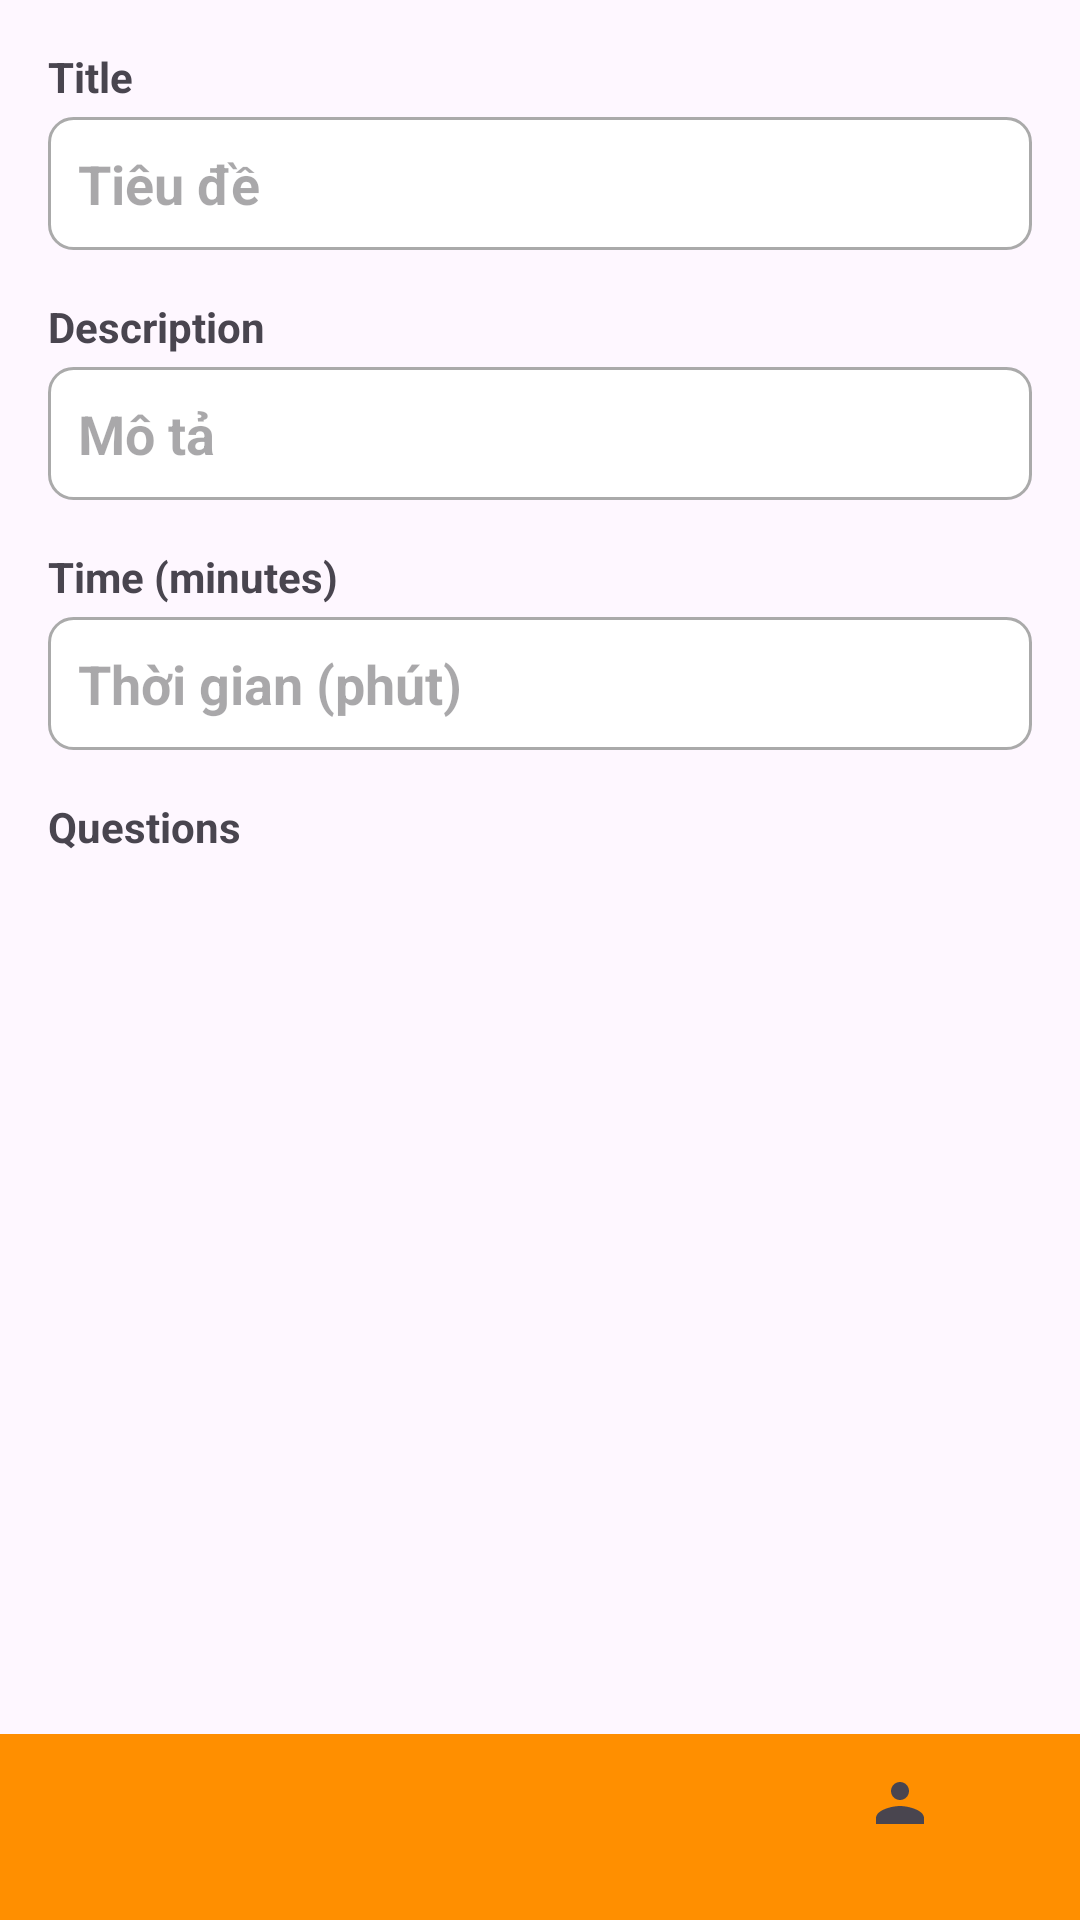

Reconstruct the res/layout file that produces this screen, plus the resources it refers to.
<!-- AndroidManifest.xml: application theme Theme.QuizMate -->
<!-- res/layout/activity_quiz_detail.xml -->
<?xml version="1.0" encoding="utf-8"?>
<RelativeLayout xmlns:android="http://schemas.android.com/apk/res/android"
    xmlns:app="http://schemas.android.com/apk/res-auto"
    xmlns:tools="http://schemas.android.com/tools"
    android:layout_width="match_parent"
    android:layout_height="match_parent"
    tools:context=".quiz.QuizDetailActivity">

    <ScrollView
        android:layout_width="match_parent"
        android:layout_height="match_parent"
        android:layout_above="@id/bottom_navigation"
        android:padding="16dp">

        <LinearLayout
            android:layout_width="match_parent"
            android:layout_height="wrap_content"
            android:orientation="vertical">

            <TextView
                android:layout_width="match_parent"
                android:layout_height="wrap_content"
                android:text="Title"
                android:textStyle="bold"
                android:layout_marginBottom="4dp"/>

            <EditText
                android:id="@+id/editTextTitle"
                android:layout_width="match_parent"
                android:layout_height="wrap_content"
                android:hint="Tiêu đề"
                android:padding="10dp"
                android:background="@drawable/edittext_background"
                android:layout_marginBottom="16dp"
                android:textStyle="bold"
                android:enabled="false"/>

            <TextView
                android:layout_width="match_parent"
                android:layout_height="wrap_content"
                android:text="Description"
                android:textStyle="bold"
                android:layout_marginBottom="4dp"/>

            <EditText
                android:id="@+id/editTextDescription"
                android:layout_width="match_parent"
                android:layout_height="wrap_content"
                android:hint="Mô tả"
                android:padding="10dp"
                android:background="@drawable/edittext_background"
                android:layout_marginBottom="16dp"
                android:textStyle="bold"
                android:enabled="false"/>

            <TextView
                android:layout_width="match_parent"
                android:layout_height="wrap_content"
                android:text="Time (minutes)"
                android:textStyle="bold"
                android:layout_marginBottom="4dp"/>

            <EditText
                android:id="@+id/editTextTime"
                android:layout_width="match_parent"
                android:layout_height="wrap_content"
                android:hint="Thời gian (phút)"
                android:padding="10dp"
                android:background="@drawable/edittext_background"
                android:layout_marginBottom="16dp"
                android:inputType="number"
                android:textStyle="bold"
                android:enabled="false"/>

            <TextView
                android:layout_width="match_parent"
                android:layout_height="wrap_content"
                android:text="Questions"
                android:textStyle="bold"
                android:layout_marginBottom="4dp"/>

            <LinearLayout
                android:id="@+id/questionContainer"
                android:layout_width="match_parent"
                android:layout_height="wrap_content"
                android:orientation="vertical">
                
            </LinearLayout>

        </LinearLayout>
    </ScrollView>

    <com.google.android.material.bottomnavigation.BottomNavigationView
        android:id="@+id/bottom_navigation"
        android:layout_width="match_parent"
        android:layout_height="62dp"
        android:layout_alignParentBottom="true"
        android:background="@color/orange"
        app:menu="@menu/bottom_navigation_menu"/>
</RelativeLayout>
<!-- resources referenced by this layout -->
<resources>
  <color name="orange">#FF8F00</color>
  <!-- drawable edittext_background (drawable) -->
  <?xml version="1.0" encoding="utf-8"?>
  <shape xmlns:android="http://schemas.android.com/apk/res/android">
      <solid android:color="@android:color/white"/>
      <corners android:radius="8dp"/>
      <stroke
          android:width="1dp"
          android:color="@android:color/darker_gray"/>
      <padding
          android:left="10dp"
          android:top="10dp"
          android:right="10dp"
          android:bottom="10dp"/>
  </shape>
  <style name="Theme.QuizMate" parent="Base.Theme.QuizMate" />
  <style name="Base.Theme.QuizMate" parent="Theme.Material3.DayNight.NoActionBar">
          
          <item name="colorPrimary">@color/orange</item>
      </style>
</resources>
